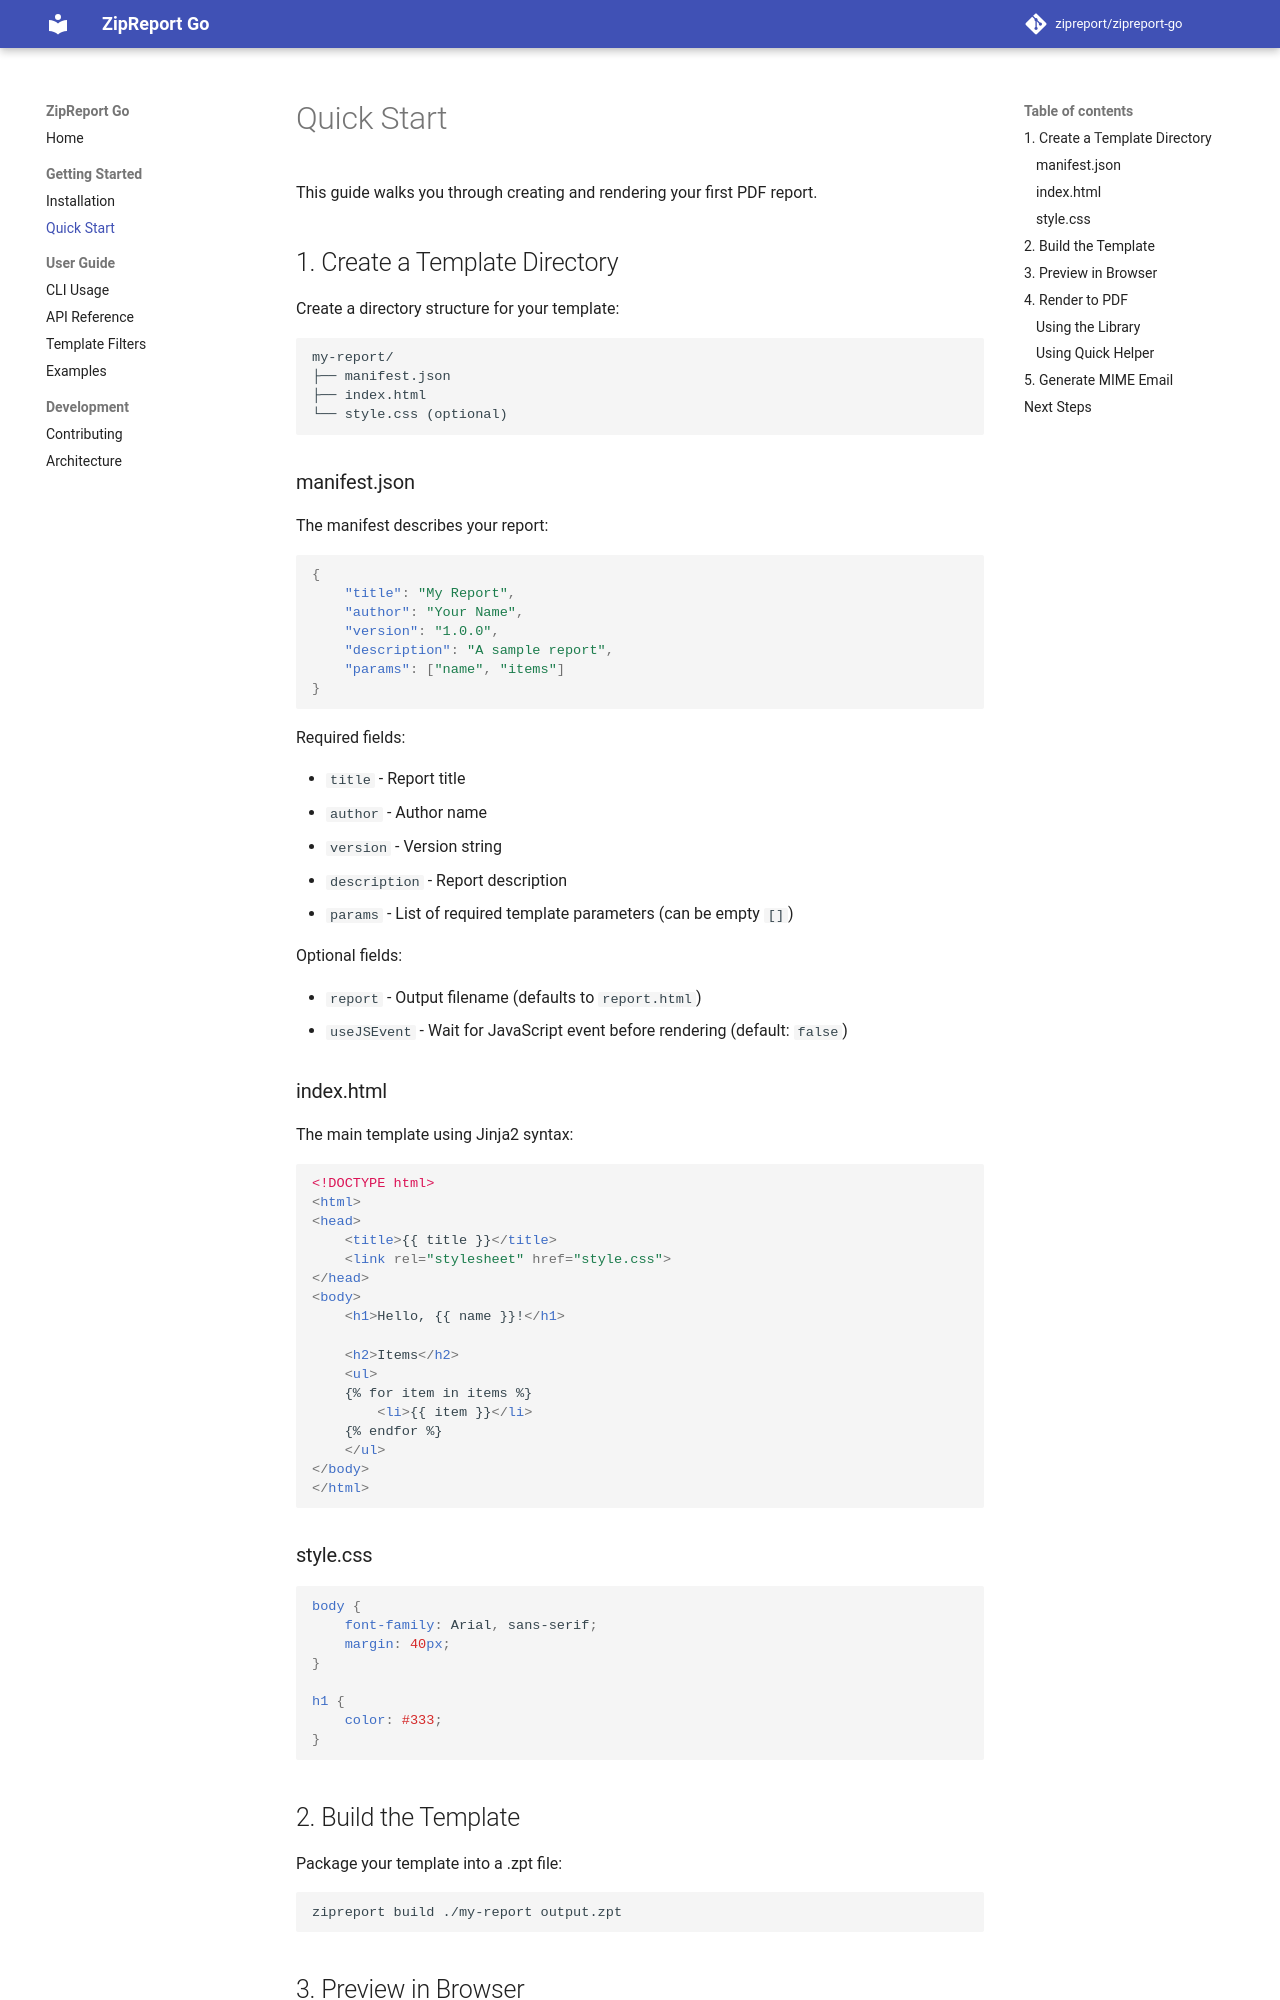

repository: zipreport/zipreport-go · page: quickstart/index.html · generator: mkdocs

# Quick Start

This guide walks you through creating and rendering your first PDF report.

## 1. Create a Template Directory

Create a directory structure for your template:

```
my-report/
├── manifest.json
├── index.html
└── style.css (optional)
```

### manifest.json

The manifest describes your report:

```json
{
    "title": "My Report",
    "author": "Your Name",
    "version": "1.0.0",
    "description": "A sample report",
    "params": ["name", "items"]
}
```

Required fields:

- `title` - Report title
- `author` - Author name
- `version` - Version string
- `description` - Report description
- `params` - List of required template parameters (can be empty `[]`)

Optional fields:

- `report` - Output filename (defaults to `report.html`)
- `useJSEvent` - Wait for JavaScript event before rendering (default: `false`)

### index.html

The main template using Jinja2 syntax:

```html
<!DOCTYPE html>
<html>
<head>
    <title>{{ title }}</title>
    <link rel="stylesheet" href="style.css">
</head>
<body>
    <h1>Hello, {{ name }}!</h1>

    <h2>Items</h2>
    <ul>
    {% for item in items %}
        <li>{{ item }}</li>
    {% endfor %}
    </ul>
</body>
</html>
```

### style.css

```css
body {
    font-family: Arial, sans-serif;
    margin: 40px;
}

h1 {
    color: #333;
}
```

## 2. Build the Template

Package your template into a .zpt file:

```bash
zipreport build ./my-report output.zpt
```

## 3. Preview in Browser

Use the debug server for development:

```bash
zipreport debug ./my-report
# Or with a .zpt file
zipreport debug output.zpt
```

Open http://localhost:8000 in your browser to preview.

## 4. Render to PDF
